Run: headless pygame with SDL's dummy video driver; simulated clock (each Clock.tick advances the game by its frame time, no real sleeping); random seed 0; keys injected as events and as key.get_pressed() state; no mouse input.
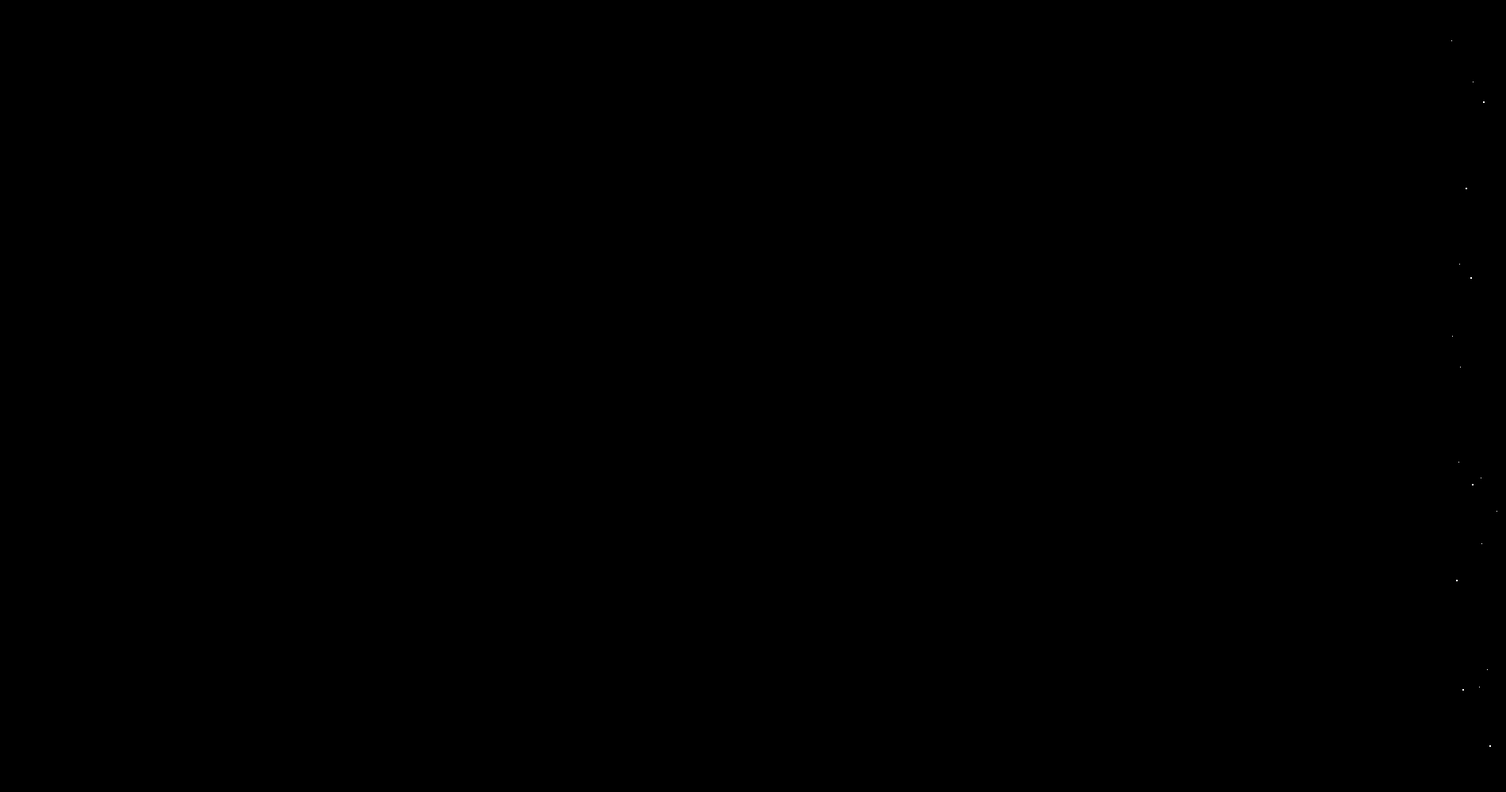
Frame 1 of 4 · flips 1–60 · no input
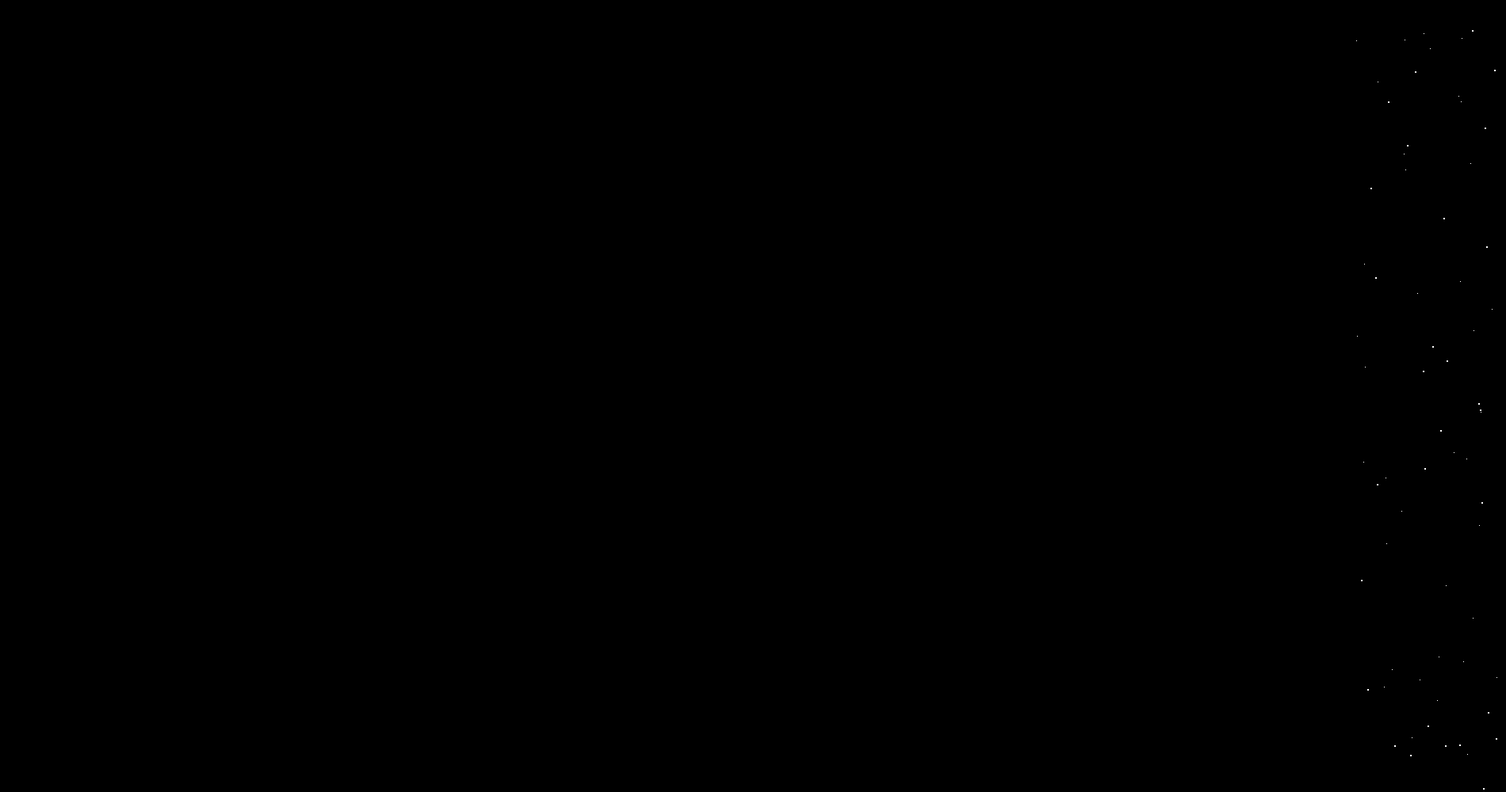
Frame 2 of 4 · flips 61–180 · tapped SPACE, RETURN · held RIGHT (→), D
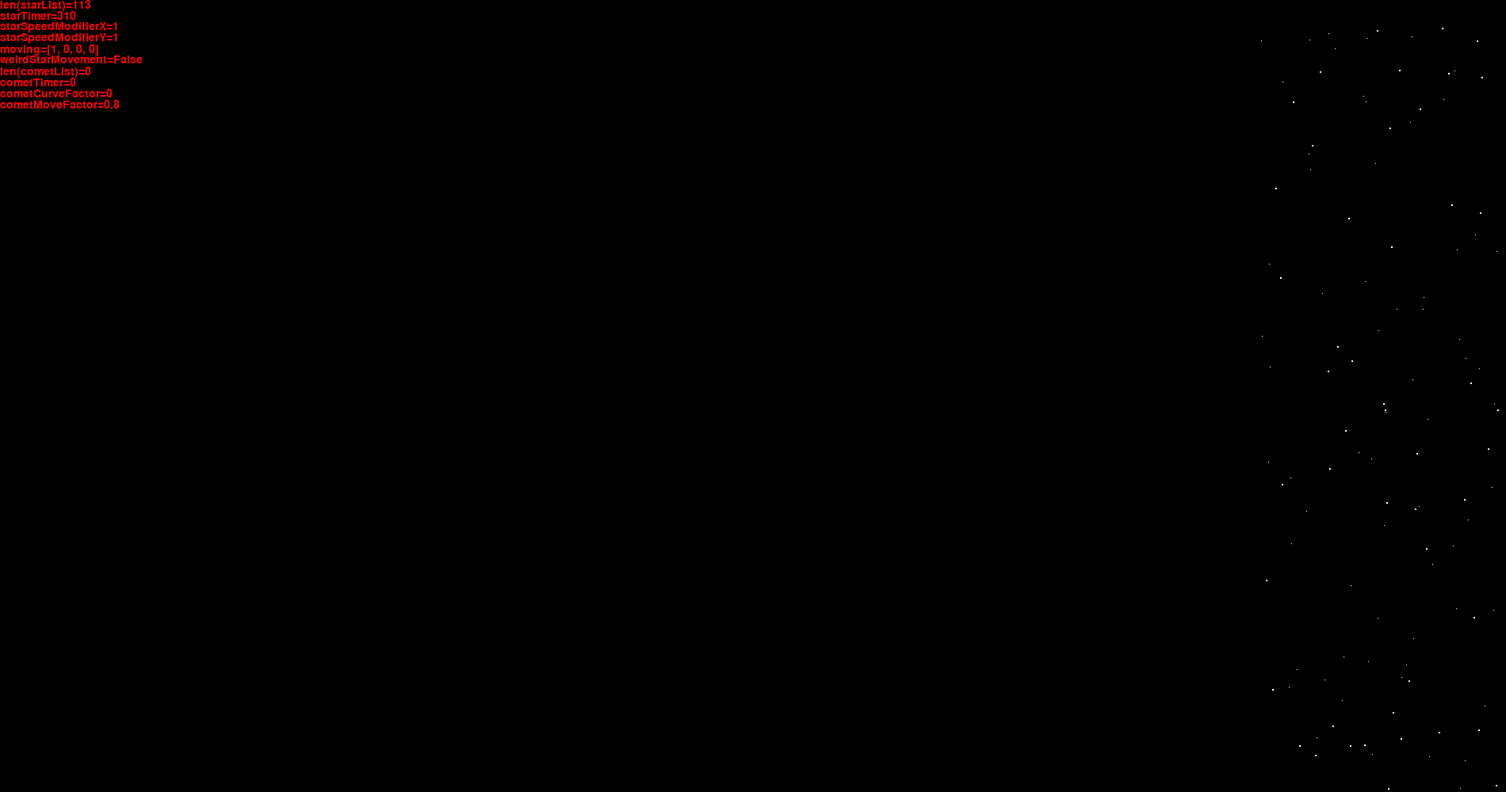
Frame 3 of 4 · flips 181–300 · held DOWN (↓), S
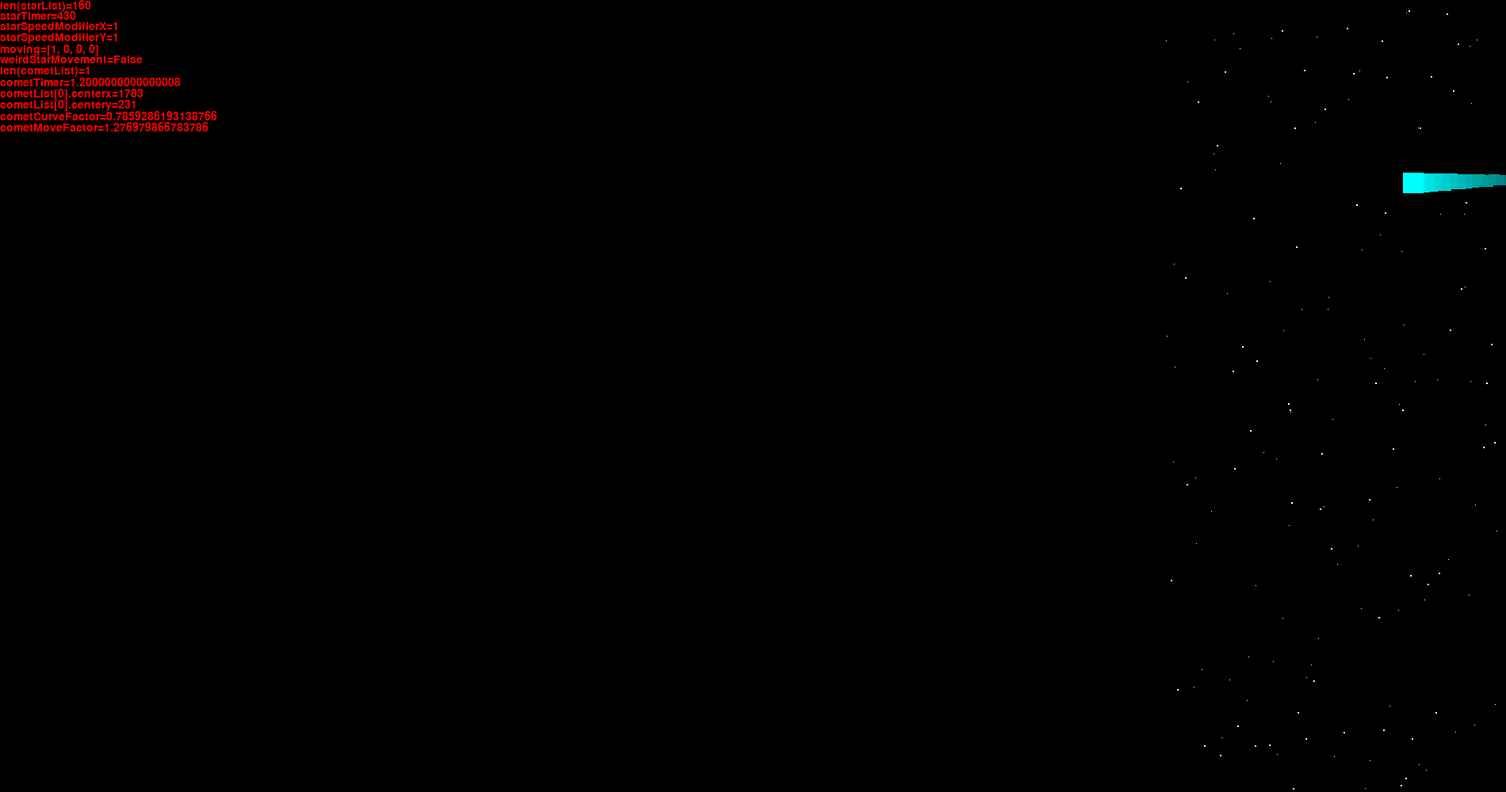
Frame 4 of 4 · flips 301–420 · held LEFT (←), A, UP (↑), W

The pygame program that drew these frames:

import pygame
from time import sleep as wait
from random import randint as roll
from random import uniform as rollFloat
import math


starList = []
resolutionX = 1900
resolutionY = 1000
dying = False
debug = False
starSpeedModifierX = 1
starSpeedModifierY = 1
moving = [1,0,0,0]
starTimer = 10
textsurface = 0
weirdStarMovement = False

# comets
cometTimer = 0
cometList = []
spawnComet = False
cometTailList = []
cometChance = 10000
cometColorR = 0
cometColorG = 255
cometColorB = 255
cometCurveFactorInitial = 0
cometCurveFactor = cometCurveFactorInitial
cometMoveFactorInitial = 0.8
cometMoveFactor = cometMoveFactorInitial
cometInitialY = 0


initresult = pygame.init()
if not initresult:
        print("PyGame didn't init!")
        exit()
window = pygame.display.set_mode((resolutionX,resolutionY))
fontSize = 14
fontToUse = pygame.freetype.SysFont("Sans Regular",fontSize)

def createAStar():
        global starList
        global starTimer
        #if starTimer % 1 == 0 and len(starList) <= 10000:
        if len(starList) <= 1750:
                if starTimer % 2 == 0 and roll(0,2) == 2:
                        starList.append(pygame.Rect(resolutionX-10,roll(10,resolutionY-1),2,2))
                elif roll(0,3)==3:
                        starList.append(pygame.Rect(resolutionX-10,roll(10,resolutionY-1),1,1))
        starTimer += 1
def drawBackground():
        global window
        window.fill((0,0,0))
def drawStars():
        global window
        global starList
        if len(starList) == 0:
                return
        for i in starList:
                pygame.draw.rect(window,(255,255,255),i)
def checkRemoveStars():
        global starList
        for i in starList:
                indexOf = starList.index(i)
                if i.centerx <= 0 or i.centerx > resolutionX:
                        del starList[indexOf]
                if weirdStarMovement == False:
                        if i.centery <= 0 or i.centery > resolutionY:
                                del starList[indexOf]
def moveStars():
        global starList
        for i in starList:
                if moving[0]:
                        starList[starList.index(i)].centerx -= starSpeedModifierX
                if moving[2]:
                        starList[starList.index(i)].centerx += starSpeedModifierX
                if weirdStarMovement:
                        if starTimer % 20 == 0:
                                if moving[1]:
                                        starList[starList.index(i)].centery -= starSpeedModifierY
                                if moving[3]:
                                        starList[starList.index(i)].centery += starSpeedModifierY
def updateStarMovement():
        global moving
        global starSpeedModifierX
        global starSpeedModifierY
        if starTimer % 20 == 0:
                if moving[1]:
                        moving[1] = 0
                        moving[3] = 1
                elif moving[3]:
                        moving[1] = 1
                        moving[3] = 0
        starSpeedModifierY = abs(math.sin(starTimer))*100
def addDebugText():
        positionToUse = 0
        varArray = ["len(starList)","starTimer","starSpeedModifierX","starSpeedModifierY","moving","weirdStarMovement","len(cometList)","cometTimer","cometList[0].centerx","cometList[0].centery","cometCurveFactor","cometMoveFactor"]
        for i in varArray:
                try:
                        exec("fontToUse.render_to(window,(0,positionToUse),(str(\""+str(i)+"\")+\"=\"+str("+str(i)+")),(255,0,0))")
                        positionToUse+=fontSize
                except:
                        pass
def drawDebugText(var,position):
        global textSurface
        global window
        global starList
        global starTimer
        global starSpeedModifierX
        global starSpeedModifierY
        global moving
        global weirdStarMovement
        global cometList
        global cometTimer
        fontToUse.render_to(window,(0,position),(str(var)+"="+str(stringGet)),(255,0,0))
def throwComet():
        global starList
        global starTimer
        global cometTimer
        global cometList
        global spawnComet
        global cometChance
        global cometTailList
        global cometInitialY
        global cometCurveFactorInitial
        global cometCurveFactor
        global cometMoveFactorInitial
        global cometMoveFactor
        cometMoveFactor = cometMoveFactorInitial + rollFloat(-0.2,0.6)
        cometInitialY = roll(90,resolutionY-90)
        cometCurveFactor = cometCurveFactorInitial + rollFloat(-1.0,1.6)
        cometList.append(pygame.Rect(resolutionX-10,cometInitialY,26,26))
        loopnum = 25
        while loopnum != 0:
                cometTailList.append(pygame.Rect(resolutionX+100,resolutionY+100,loopnum,loopnum))
                loopnum -= 1
        spawnComet = False
def cometMove():
        global cometList
        global cometMoveFactorInitial
        global cometMoveFactor
        global cometTimer
        cometList[0].centerx = cometList[0].centerx - cometMoveFactor
        cometList[0].centery = cometInitialY + (math.sin(cometTimer)*cometCurveFactor*100)
def cometTailMove():
        global cometList
        global cometTailList
        cometX, cometY = cometList[0].centerx, cometList[0].centery
        for i in cometTailList:
                currentIndex = cometTailList.index(i)
                cometTailList[currentIndex].centerx = cometX+(currentIndex*8+(cometMoveFactor*currentIndex))
                cometTailList[currentIndex].centery = cometInitialY + (math.sin(cometTimer-(0.01*currentIndex))*cometCurveFactor*100)
def drawComet():
        global cometList
        global cometTailList
        global window
        global cometTimer
        global cometColorR
        global cometColorG
        global cometColorB
        if len(cometList) == 1:
                for i in cometTailList:
                        currentIndex = cometTailList.index(i)
                        pygame.draw.rect(window, (cometColorR,cometColorG-(10*currentIndex),cometColorB-(10*currentIndex)), i)
                pygame.draw.rect(window, (cometColorR,cometColorB,cometColorG), cometList[0])
                cometTimer += 0.01
def checkCometPosition():
        global cometList
        global cometTailList
        if cometList[0].centerx <= 0:
                del cometList[0]
                while len(cometTailList) != 0:
                        del cometTailList[0]
while not dying:

        for event in pygame.event.get():

                if event.type == pygame.QUIT:
                        dying = True

                if event.type == pygame.KEYDOWN:

                        if event.key == pygame.K_ESCAPE:
                                dying = True
                        if event.key == pygame.K_DOWN:
                                if debug:
                                        debug = False
                                else:
                                        debug = True
                        if event.key == pygame.K_LEFT:
                                if len(cometList) == 0:
                                        spawnComet = True
                        

        createAStar()
        drawBackground()
        drawStars()
        checkRemoveStars()
        moveStars()
        if weirdStarMovement:
                updateStarMovement()
        if len(cometList) == 0:
                if roll(0,cometChance) == 0 or spawnComet == True:
                        throwComet()
        if len(cometList) == 1:
                cometMove()
                cometTailMove()
                drawComet()
                checkCometPosition()
        if debug:
                addDebugText()
        pygame.display.flip()
        
